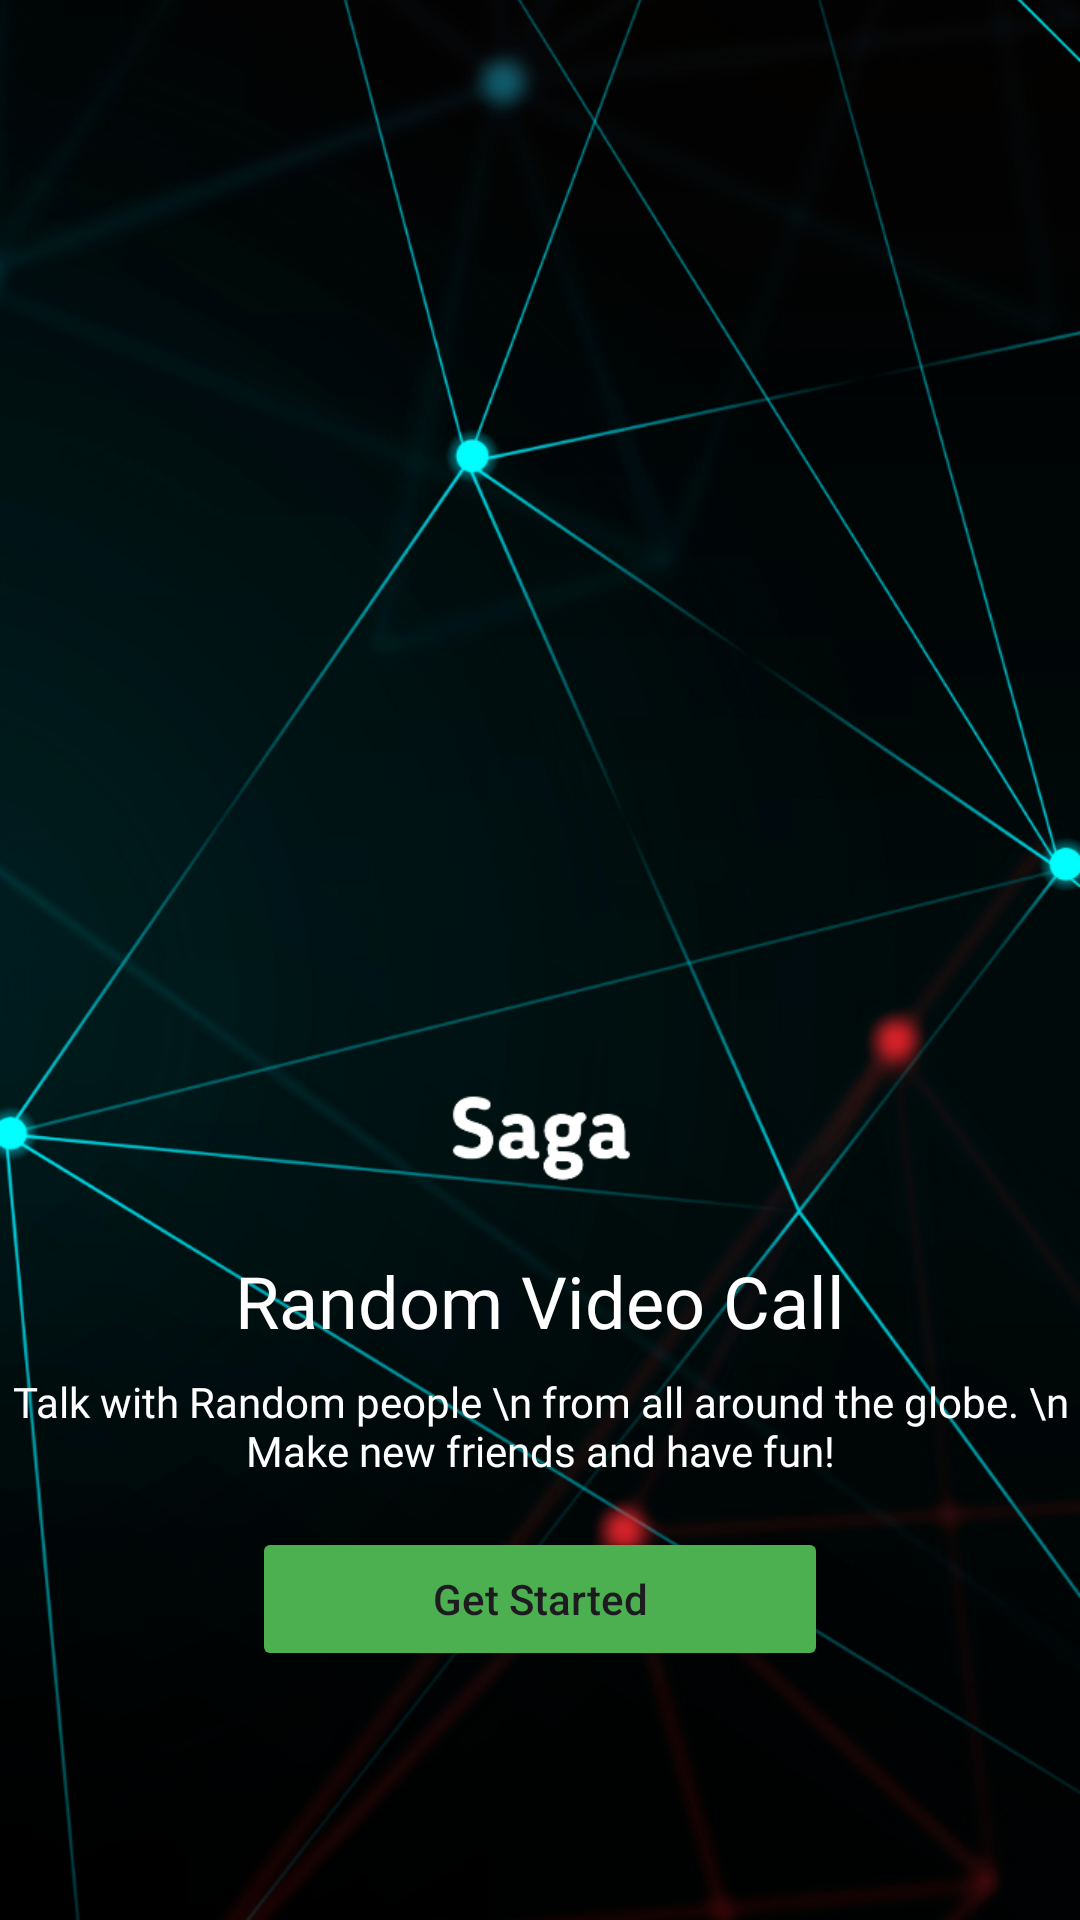

The Android layout XML behind this screen, and the referenced resources:
<!-- AndroidManifest.xml: application theme Theme.Saga -->
<!-- res/layout/activity_welcome.xml -->
<?xml version="1.0" encoding="utf-8"?>
<androidx.constraintlayout.widget.ConstraintLayout xmlns:android="http://schemas.android.com/apk/res/android"
    xmlns:app="http://schemas.android.com/apk/res-auto"
    xmlns:tools="http://schemas.android.com/tools"
    android:layout_width="match_parent"
    android:layout_height="match_parent"
    tools:context=".activities.WelcomeActivity">

    <ImageView
        android:id="@+id/imageView"
        android:layout_width="wrap_content"
        android:layout_height="wrap_content"
        android:scaleType="centerCrop"
        app:layout_constraintEnd_toEndOf="parent"
        app:layout_constraintStart_toStartOf="parent"
        app:layout_constraintTop_toTopOf="parent"
        app:srcCompat="@drawable/bg_simple" />

    <ImageView
        android:id="@+id/imageView2"
        android:layout_width="150dp"
        android:layout_height="wrap_content"
        app:layout_constraintBottom_toBottomOf="parent"
        app:layout_constraintEnd_toEndOf="parent"
        app:layout_constraintStart_toStartOf="parent"
        app:layout_constraintTop_toTopOf="parent"
        app:layout_constraintVertical_bias="0.6"
        app:srcCompat="@drawable/logo" />

    <TextView
        android:id="@+id/textView"
        android:layout_width="wrap_content"
        android:layout_height="wrap_content"
        android:fontFamily="@font/roboto_bold"
        android:text="Random Video Call"
        android:textColor="@color/white"
        android:textSize="24sp"
        app:layout_constraintEnd_toEndOf="@+id/imageView2"
        app:layout_constraintStart_toStartOf="@+id/imageView2"
        app:layout_constraintTop_toBottomOf="@+id/imageView2" />

    <TextView
        android:id="@+id/textView2"
        android:layout_width="wrap_content"
        android:layout_height="wrap_content"
        android:layout_marginTop="8dp"
        android:fontFamily="@font/roboto_light"
        android:gravity="center"
        android:text="Talk with Random people \n from all around the globe. \n Make new friends and have fun!"
        android:textColor="@color/white"
        app:layout_constraintEnd_toEndOf="@+id/textView"
        app:layout_constraintStart_toStartOf="@+id/textView"
        app:layout_constraintTop_toBottomOf="@+id/textView" />

    <Button
        android:id="@+id/getStarted"
        android:layout_width="wrap_content"
        android:layout_height="wrap_content"
        android:layout_marginTop="16dp"
        android:paddingLeft="60dp"
        android:paddingRight="60dp"
        android:text="Get Started"
        android:textAllCaps="false"
        app:backgroundTint="@color/green"
        app:cornerRadius="20dp"
        app:layout_constraintEnd_toEndOf="parent"
        app:layout_constraintStart_toStartOf="parent"
        app:layout_constraintTop_toBottomOf="@+id/textView2" />

</androidx.constraintlayout.widget.ConstraintLayout>
<!-- resources referenced by this layout -->
<resources>
  <color name="green">#4CAF50</color>
  <color name="white">#FFFFFFFF</color>
  <!-- drawable bg_simple: png bitmap (drawable, 399847 bytes) -->
  <!-- drawable logo: png bitmap (drawable, 2818 bytes) -->
  <style name="Theme.Saga" parent="Base.Theme.Saga" />
  <style name="Base.Theme.Saga" parent="Theme.Material3.DayNight.NoActionBar">
          
          
      </style>
</resources>
